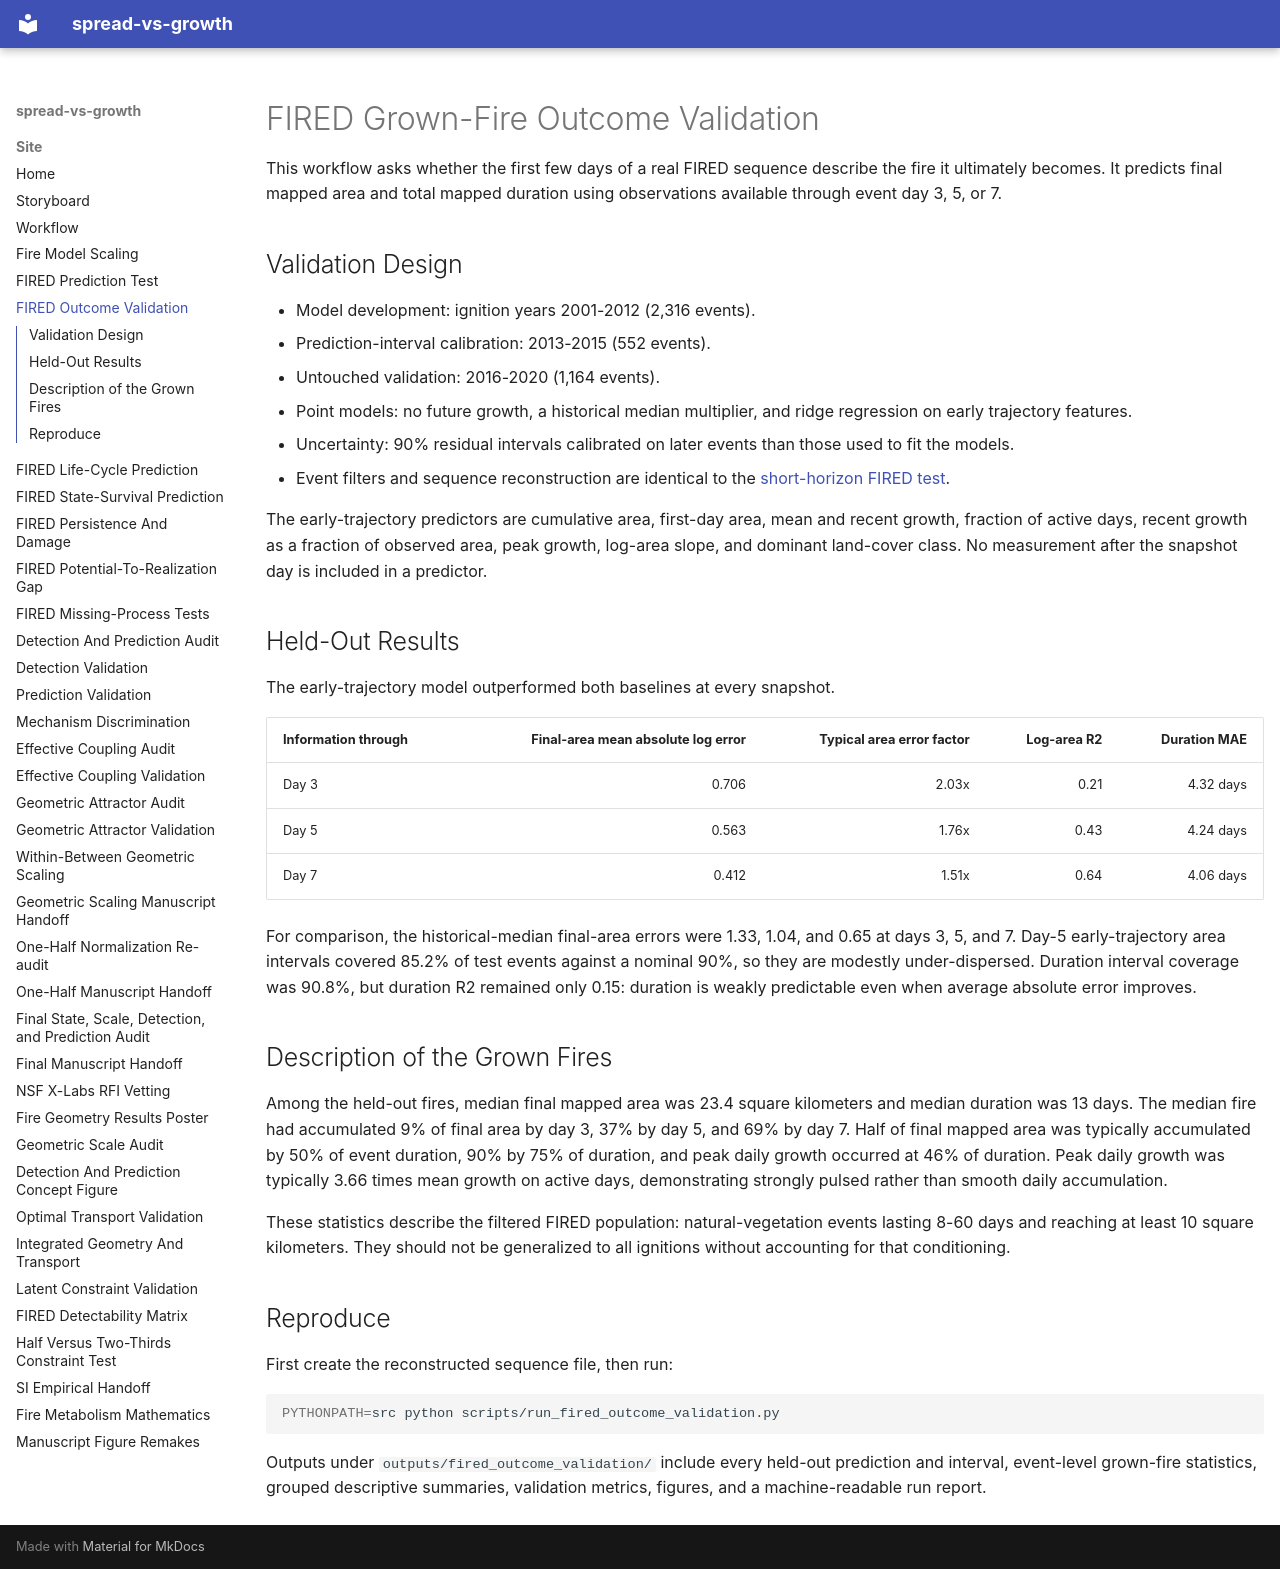

repository: CU-ESIIL/spread-vs-growth · page: fired-outcome-validation/index.html · generator: mkdocs

# FIRED Grown-Fire Outcome Validation

This workflow asks whether the first few days of a real FIRED sequence describe the fire it ultimately becomes. It predicts final mapped area and total mapped duration using observations available through event day 3, 5, or 7.

## Validation Design

- Model development: ignition years 2001-2012 (2,316 events).
- Prediction-interval calibration: 2013-2015 (552 events).
- Untouched validation: 2016-2020 (1,164 events).
- Point models: no future growth, a historical median multiplier, and ridge regression on early trajectory features.
- Uncertainty: 90% residual intervals calibrated on later events than those used to fit the models.
- Event filters and sequence reconstruction are identical to the [short-horizon FIRED test](fired-prediction.md).

The early-trajectory predictors are cumulative area, first-day area, mean and recent growth, fraction of active days, recent growth as a fraction of observed area, peak growth, log-area slope, and dominant land-cover class. No measurement after the snapshot day is included in a predictor.

## Held-Out Results

The early-trajectory model outperformed both baselines at every snapshot.

| Information through | Final-area mean absolute log error | Typical area error factor | Log-area R2 | Duration MAE |
| --- | ---: | ---: | ---: | ---: |
| Day 3 | 0.706 | 2.03x | 0.21 | 4.32 days |
| Day 5 | 0.563 | 1.76x | 0.43 | 4.24 days |
| Day 7 | 0.412 | 1.51x | 0.64 | 4.06 days |

For comparison, the historical-median final-area errors were 1.33, 1.04, and 0.65 at days 3, 5, and 7. Day-5 early-trajectory area intervals covered 85.2% of test events against a nominal 90%, so they are modestly under-dispersed. Duration interval coverage was 90.8%, but duration R2 remained only 0.15: duration is weakly predictable even when average absolute error improves.

## Description of the Grown Fires

Among the held-out fires, median final mapped area was 23.4 square kilometers and median duration was 13 days. The median fire had accumulated 9% of final area by day 3, 37% by day 5, and 69% by day 7. Half of final mapped area was typically accumulated by 50% of event duration, 90% by 75% of duration, and peak daily growth occurred at 46% of duration. Peak daily growth was typically 3.66 times mean growth on active days, demonstrating strongly pulsed rather than smooth daily accumulation.

These statistics describe the filtered FIRED population: natural-vegetation events lasting 8-60 days and reaching at least 10 square kilometers. They should not be generalized to all ignitions without accounting for that conditioning.

## Reproduce

First create the reconstructed sequence file, then run:

```bash
PYTHONPATH=src python scripts/run_fired_outcome_validation.py
```

Outputs under `outputs/fired_outcome_validation/` include every held-out prediction and interval, event-level grown-fire statistics, grouped descriptive summaries, validation metrics, figures, and a machine-readable run report.
